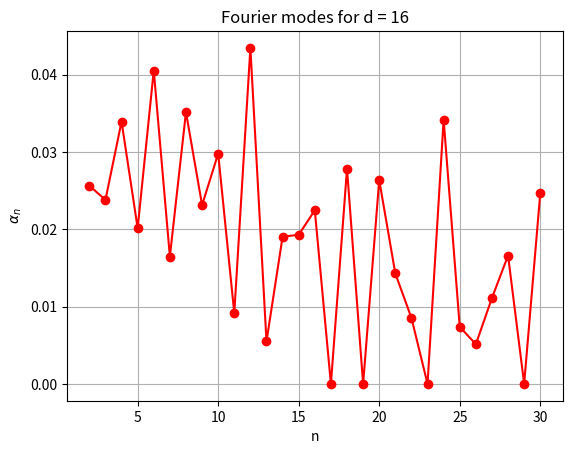

This figure's Python source:
"""This code is used to calculate the analytical Fourier modes and to draw their distribution in a graph.""" 

import numpy as np
import matplotlib.pyplot as plt

# Choose dimension d equal to a power of 2 and any frequency w
d = 16
w = 0.1

# Calculate the divisors of the integer n
def get_all_divisors(n):
    # Initialize a list to store all divisors
    divisors = set()
    
    # Loop to find divisors
    for i in range(1, int(n ** 0.5) + 1):
        if n % i == 0:
            # If i is a divisor, n // i is also a divisor
            divisors.add(i)
            divisors.add(n // i)
    
    # Return the divisors in ascending order
    return sorted(divisors)

# Functions for calculating analytical Fourier modes and reduced purity
def results(n):
    # Auxiliary function for Fourier mode calculations
    divisors = get_all_divisors(n)
    z = len(divisors) - 1
    R = sum(divisors)
    z_red = int(np.ceil(z/2))
    s = 0
    zt = z + 1
    for i in range(z_red, z + 1):
        if divisors[i] >= d:
            if divisors[i] != divisors[z - i]:
                s += divisors[i] + divisors[z - i]
                zt -= 2
            else:
                s += divisors[i]
                zt -= 1
    return R - s, zt

def calculate_alpha_n(n):
    # Analytical calculation of Fourier modes
    Rt, Zt = results(n)
    if n <= (d - 1) * (d - 1):
        return 4 / (d**4) * (Zt * (d**2 + n) - 2 * d * Rt)
    else:
        return 0

# Definition of the range of n, excluding n = 1, and plot of the graph for fourier modes
n_val = np.arange(2, 2*d - 1)
alpha_n = np.array([calculate_alpha_n(n) for n in n_val])

plt.figure()
plt.plot(n_val, alpha_n, marker='o', linestyle='-', label='Analytical', color='red')
plt.xlabel('n')
plt.ylabel(r'$\alpha_n$')
plt.grid(True)
plt.title(f'Fourier modes for d = {d}')
plt.show()